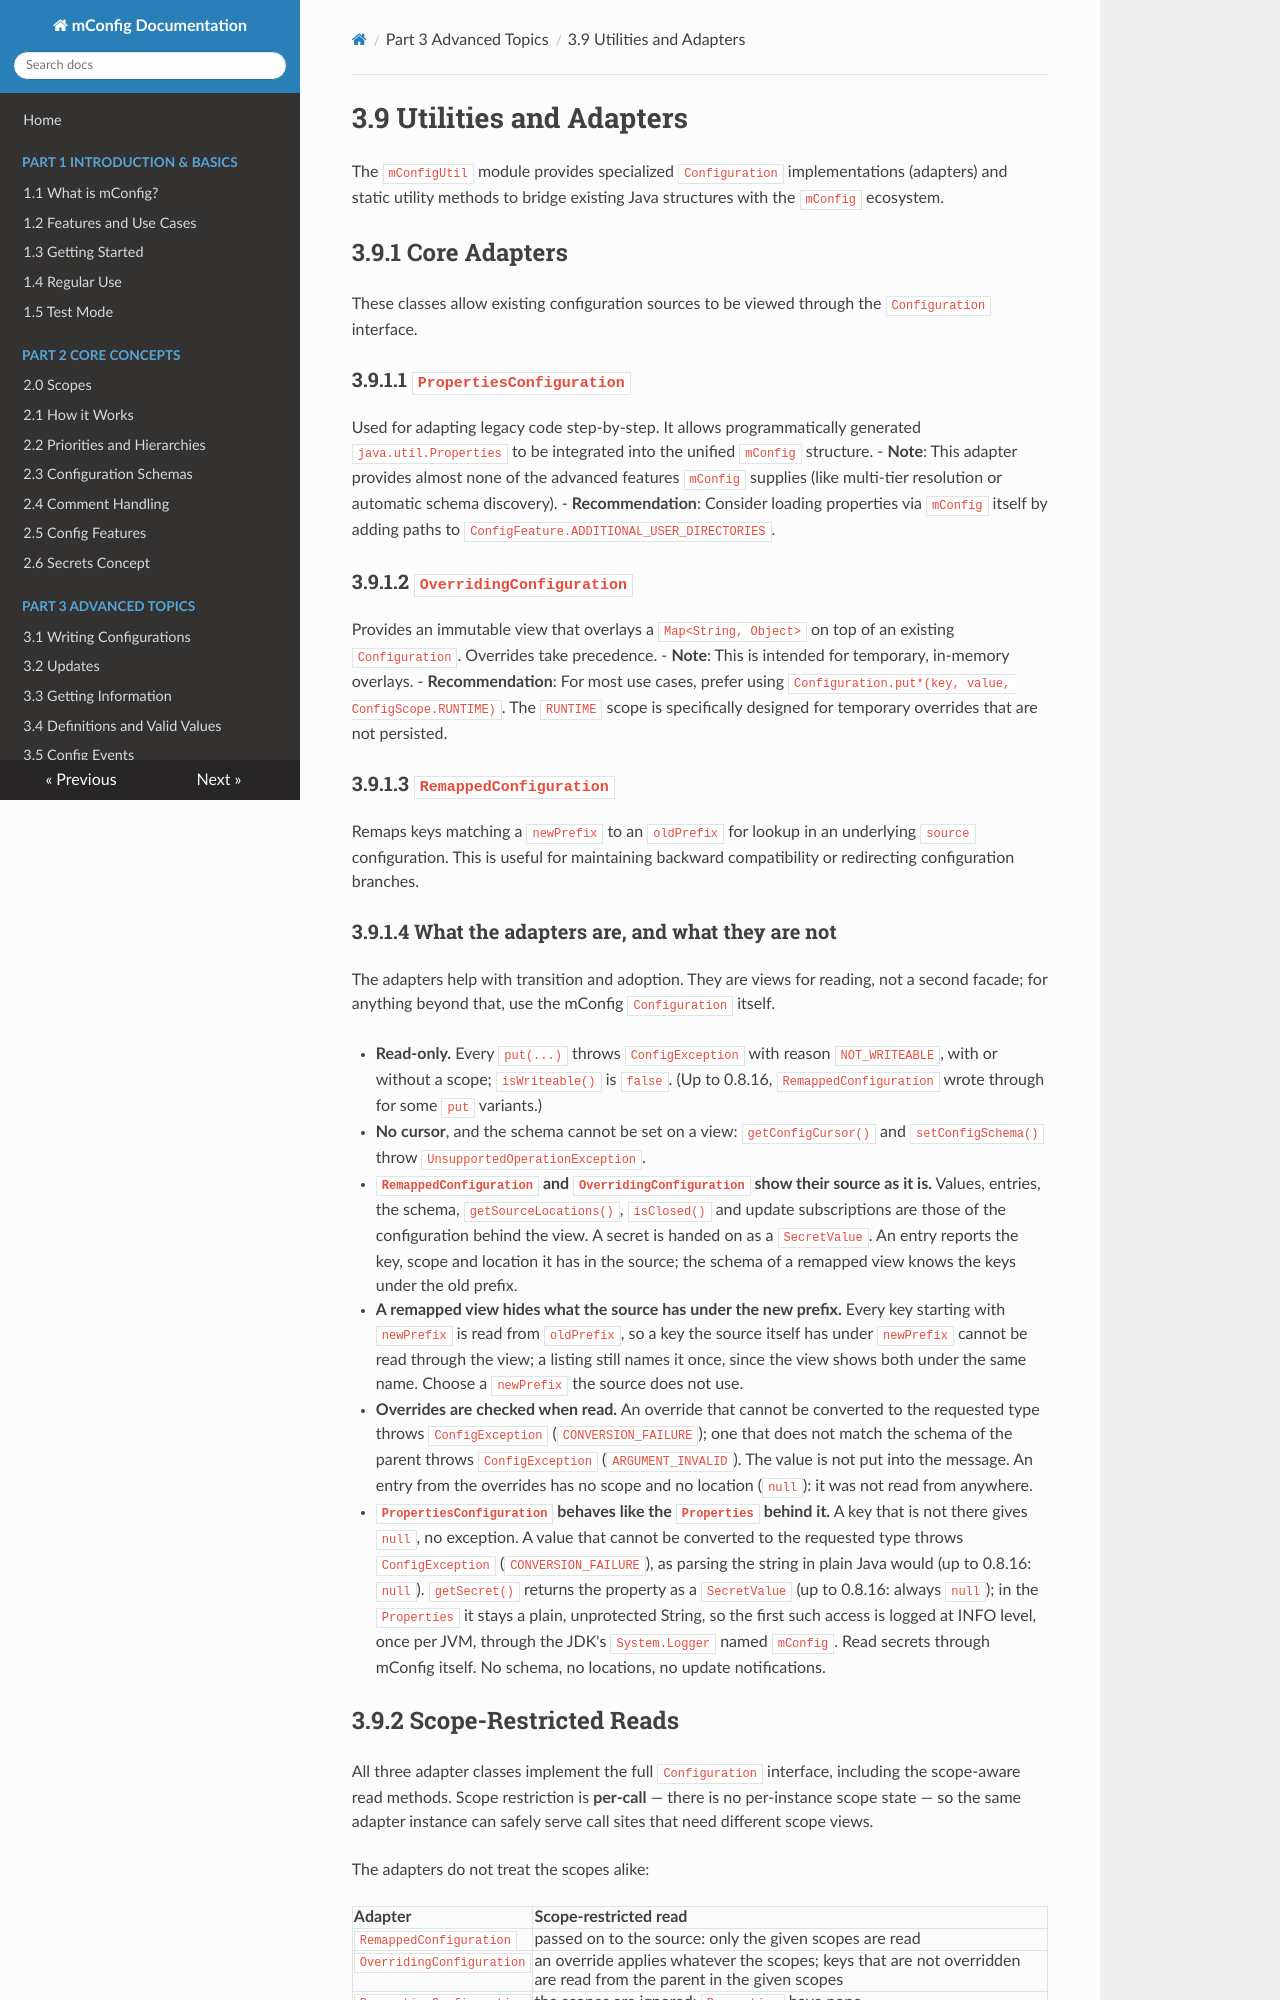

repository: meta-bit/mconfig · page: 39_utilities_and_adapters.html · generator: mkdocs

# 3.9 Utilities and Adapters

The `mConfigUtil` module provides specialized `Configuration` implementations (adapters) and static utility methods to bridge existing Java structures with the `mConfig` ecosystem.

## 3.9.1 Core Adapters

These classes allow existing configuration sources to be viewed through the `Configuration` interface.

### 3.9.1.1 `PropertiesConfiguration`
Used for adapting legacy code step-by-step. It allows programmatically generated `java.util.Properties` to be integrated into the unified `mConfig` structure.
- **Note**: This adapter provides almost none of the advanced features `mConfig` supplies (like multi-tier resolution or automatic schema discovery).
- **Recommendation**: Consider loading properties via `mConfig` itself by adding paths to `ConfigFeature.ADDITIONAL_USER_DIRECTORIES`.

### 3.9.1.2 `OverridingConfiguration`
Provides an immutable view that overlays a `Map<String, Object>` on top of an existing `Configuration`. Overrides take precedence.
- **Note**: This is intended for temporary, in-memory overlays. 
- **Recommendation**: For most use cases, prefer using `Configuration.put*(key, value, ConfigScope.RUNTIME)`. The `RUNTIME` scope is specifically designed for temporary overrides that are not persisted.

### 3.9.1.3 `RemappedConfiguration`
Remaps keys matching a `newPrefix` to an `oldPrefix` for lookup in an underlying `source` configuration. This is useful for maintaining backward compatibility or redirecting configuration branches.
